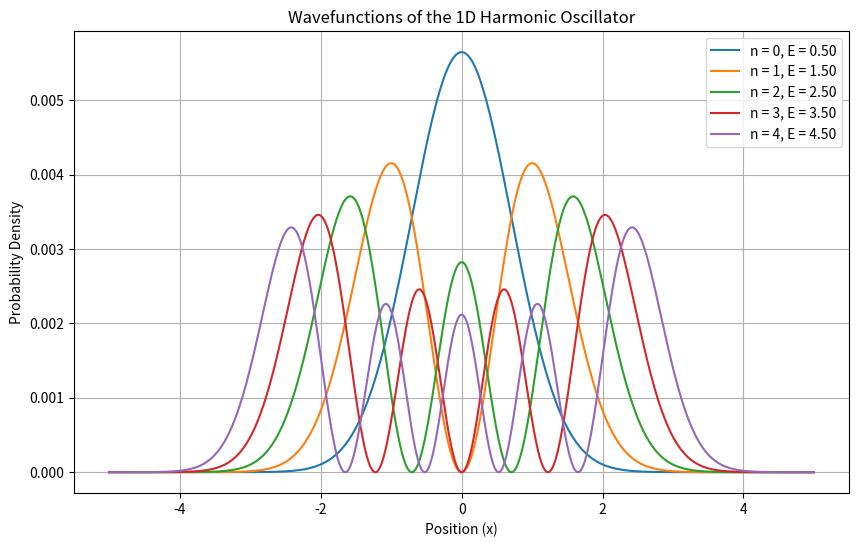

Python code for this plot:
import numpy as np
import matplotlib.pyplot as plt
from scipy.linalg import eigh

# 参数设置
hbar = 1.0  # 简化单位制，设定 hbar = 1
m = 1.0  # 粒子质量
omega = 1.0  # 谐振子频率
L = 5.0  # 定义计算区域的大小
N = 1000  # 离散化的格点数
dx = 2*L / N  # 每个格点的间距
x = np.linspace(-L, L, N)  # 离散的空间坐标

# 创建哈密顿量矩阵
T = -0.5 * hbar**2 / m * (np.diag(np.ones(N-1), 1) - 2 * np.diag(np.ones(N), 0) + np.diag(np.ones(N-1), -1)) / dx**2  # 动能部分
print(T)
print(np.diag(np.ones(N-1), -1))
print(np.diag(np.ones(N-1), 1))

V = 0.5 * m * omega**2 * np.diag(x**2)  # 势能部分
H = T + V  # 总哈密顿量

# 求解本征值问题
eigenvalues, eigenvectors = eigh(H)

# 绘制前几个本征波函数
num_wavefunctions = 5
plt.figure(figsize=(10, 6))
for n in range(num_wavefunctions):
    plt.plot(x, eigenvectors[:, n]**2, label=f"n = {n}, E = {eigenvalues[n]:.2f}")

plt.xlabel('Position (x)')
plt.ylabel('Probability Density')
plt.title('Wavefunctions of the 1D Harmonic Oscillator')
plt.legend()
plt.grid(True)
plt.show()

# 打印前几个能量本征值
print("Energy Eigenvalues (first few):")
for n in range(num_wavefunctions):
    print(f"n = {n}, E = {eigenvalues[n]:.3f}")

